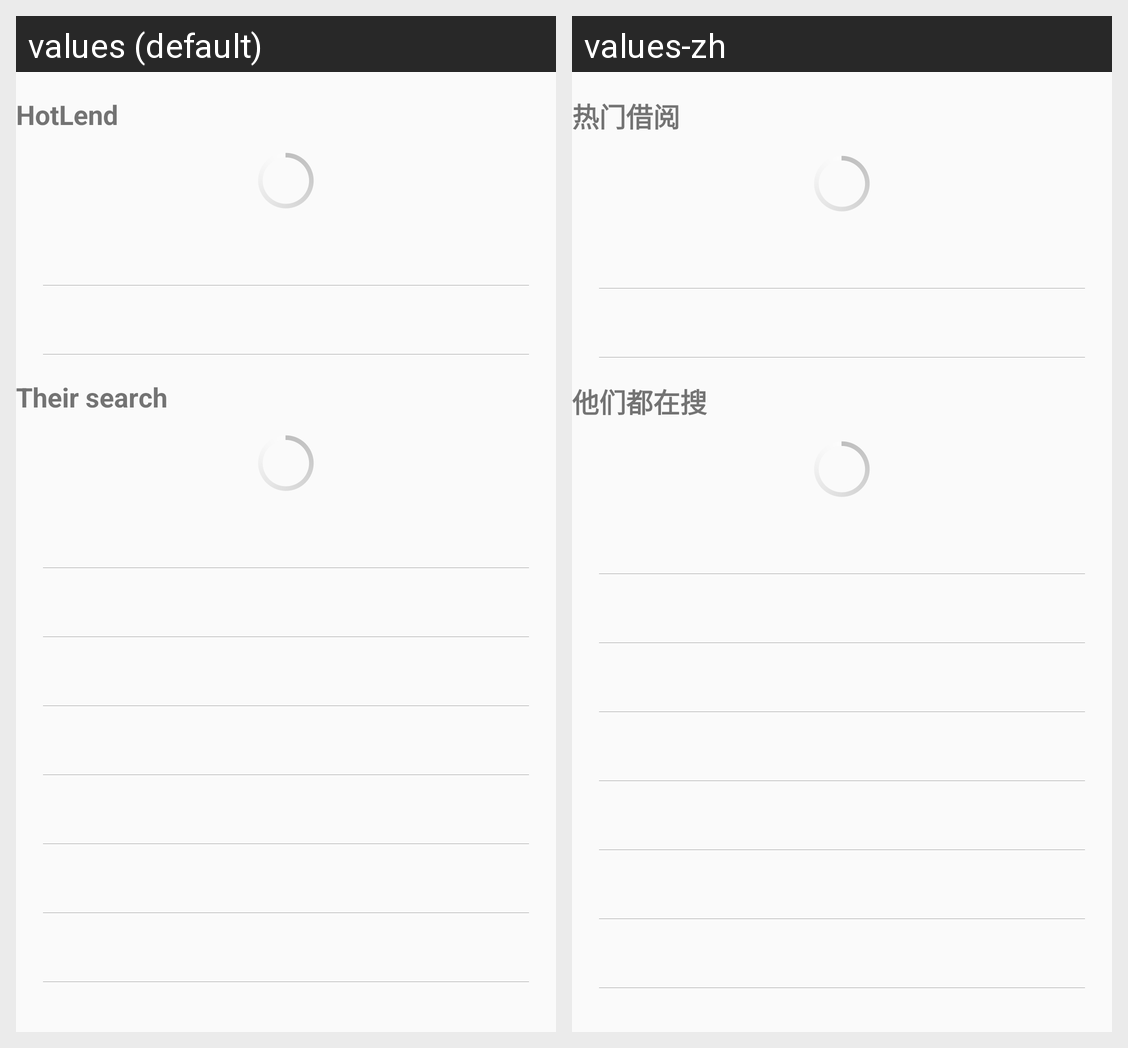

The Android screen above is rendered under two locales of the same app. Produce the string resources it draws, with the default and per-locale values.
Android screen res/layout/layout_index_content.xml rendered under 2 locales, left to right: values (default), values-zh. Device: Nexus 5 (rendered at 1080×1920; each locale shown at half size, 540×960, under a caption strip naming it); theme AppTheme.
Strings drawn on this screen, with the default value and each locale's value (text and hints the layout hard-codes, and strings that could not be matched under every locale, appear in the picture but are not listed):

cat_hot_lend
  values: HotLend
  values-zh: 热门借阅

cat_their_search
  values: Their search
  values-zh: 他们都在搜
